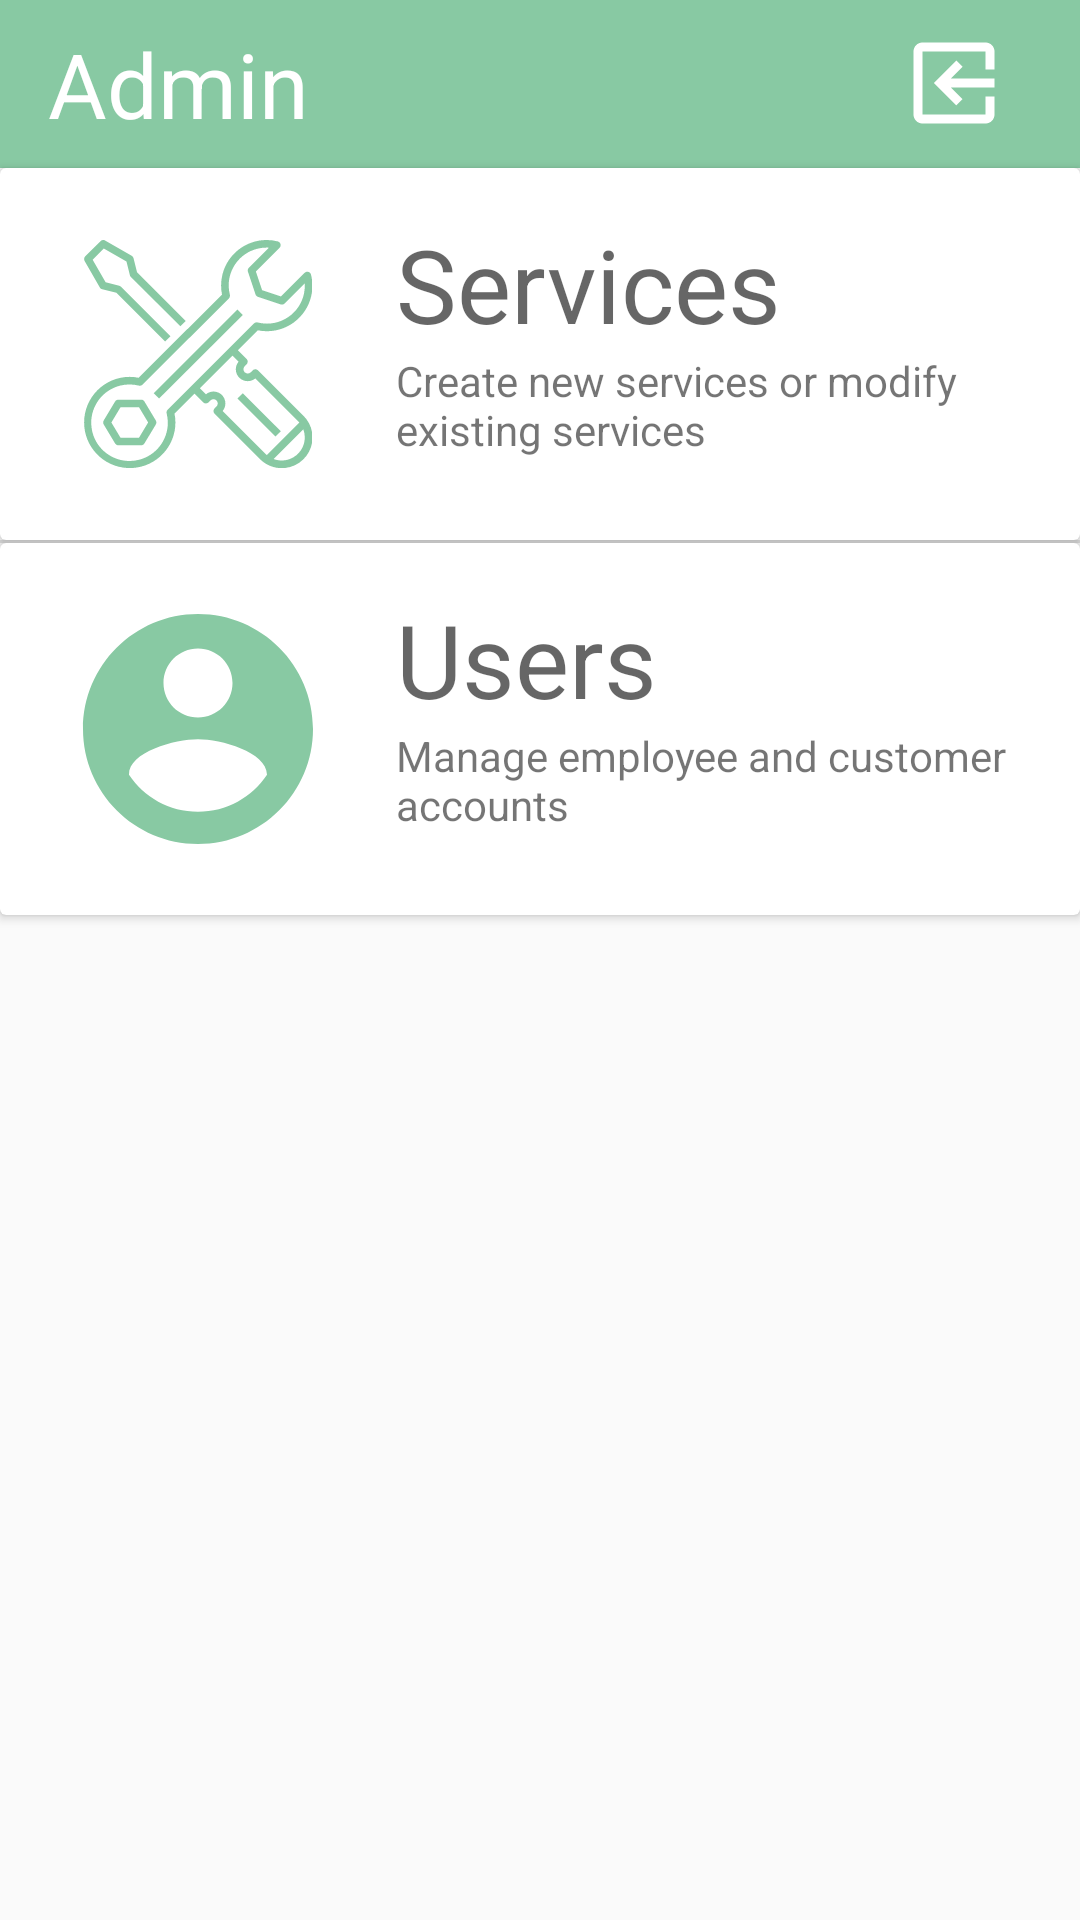

Android layout source for this screen:
<!-- AndroidManifest.xml: application theme AppTheme -->
<!-- res/layout/activity_admin_main.xml -->
<?xml version="1.0" encoding="utf-8"?>
<LinearLayout xmlns:android="http://schemas.android.com/apk/res/android"
    xmlns:app="http://schemas.android.com/apk/res-auto"
    xmlns:tools="http://schemas.android.com/tools"
    android:layout_width="match_parent"
    android:layout_height="match_parent"
    android:orientation="vertical"
    tools:context=".activities.admin.AdminMainActivity">

    <androidx.appcompat.widget.Toolbar
        android:id="@+id/toolbar"
        android:layout_width="match_parent"
        android:layout_height="wrap_content"
        android:background="@color/colorAccent"
        android:minHeight="?attr/actionBarSize"
        android:theme="?attr/actionBarTheme">

        <LinearLayout
            android:layout_width="match_parent"
            android:layout_height="match_parent"
            android:gravity="center_vertical"
            android:orientation="horizontal">

            <TextView
                android:id="@+id/textView"
                android:layout_width="wrap_content"
                android:layout_height="wrap_content"
                android:layout_weight="1"
                android:text="Admin"
                android:textAppearance="@style/TextAppearance.AppCompat.Body1"
                android:textSize="30sp" />

            <ImageButton
                android:id="@+id/imageButton"
                android:layout_width="wrap_content"
                android:layout_height="wrap_content"
                android:layout_marginRight="24dp"
                android:background="#00FFFFFF"
                android:onClick="signOut"
                app:srcCompat="@drawable/ic_exit_to_app" />

        </LinearLayout>

    </androidx.appcompat.widget.Toolbar>

    <androidx.cardview.widget.CardView
        android:id="@+id/services_card"
        android:layout_width="match_parent"
        android:layout_height="wrap_content"
        android:onClick="onServicesCardClick"
        android:clickable="true"
        android:foreground="?android:attr/selectableItemBackground"
        app:contentPadding="16dp">

        <LinearLayout
            android:id="@+id/services_card_content"
            android:layout_width="match_parent"
            android:layout_height="match_parent"
            android:orientation="horizontal">

            <ImageView
                android:id="@+id/image_services"
                android:layout_width="200dp"
                android:layout_height="92dp"
                android:layout_weight="1"
                android:padding="8dp"
                app:srcCompat="@drawable/ic_customer_support" />

            <LinearLayout
                android:id="@+id/services_info"
                android:layout_width="match_parent"
                android:layout_height="match_parent"
                android:layout_weight="1"
                android:orientation="vertical"
                android:paddingStart="16dp">

                <TextView
                    android:id="@+id/services_title"
                    android:layout_width="match_parent"
                    android:layout_height="wrap_content"
                    android:text="Services"
                    android:textAppearance="@style/TextAppearance.AppCompat.Display1" />

                <TextView
                    android:id="@+id/services_desc"
                    android:layout_width="match_parent"
                    android:layout_height="wrap_content"
                    android:text="Create new services or modify existing services" />
            </LinearLayout>
        </LinearLayout>
    </androidx.cardview.widget.CardView>

    <View
        android:id="@+id/divider"
        android:layout_width="match_parent"
        android:layout_height="1dp"
        android:background="?android:attr/listDivider" />

    <androidx.cardview.widget.CardView
        android:id="@+id/users_card"
        android:layout_width="match_parent"
        android:layout_height="wrap_content"
        android:onClick="onUsersCardClick"
        android:clickable="true"
        android:foreground="?android:attr/selectableItemBackground"
        app:contentPadding="16dp">

        <LinearLayout
            android:id="@+id/users_card_content"
            android:layout_width="match_parent"
            android:layout_height="match_parent"
            android:orientation="horizontal">

            <ImageView
                android:id="@+id/image_users"
                android:layout_width="200dp"
                android:layout_height="92dp"
                android:layout_weight="1"
                app:srcCompat="@drawable/ic_baseline_account_circle_24" />

            <LinearLayout
                android:id="@+id/users_info"
                android:layout_width="match_parent"
                android:layout_height="match_parent"
                android:layout_weight="1"
                android:orientation="vertical"
                android:paddingStart="16dp">

                <TextView
                    android:id="@+id/users_title"
                    android:layout_width="match_parent"
                    android:layout_height="wrap_content"
                    android:text="Users"
                    android:textAppearance="@style/TextAppearance.AppCompat.Display1" />

                <TextView
                    android:id="@+id/users_desc"
                    android:layout_width="match_parent"
                    android:layout_height="wrap_content"
                    android:text="Manage employee and customer accounts" />
            </LinearLayout>
        </LinearLayout>
    </androidx.cardview.widget.CardView>

</LinearLayout>
<!-- resources referenced by this layout -->
<resources>
  <color name="colorAccent">#88C9A3</color>
  <!-- drawable ic_baseline_account_circle_24 (drawable) -->
  <vector android:height="24dp" android:tint="#88C9A3"
      android:viewportHeight="24" android:viewportWidth="24"
      android:width="24dp" xmlns:android="http://schemas.android.com/apk/res/android">
      <path android:fillColor="@android:color/white" android:pathData="M12 2C6.48 2 2 6.48 2 12s4.48 10 10 10 10-4.48 10-10S17.52 2 12 2zm0 3c1.66 0 3 1.34 3 3s-1.34 3-3 3-3-1.34-3-3 1.34-3 3-3zm0 14.2c-2.5 0-4.71-1.28-6-3.22-0.03-1.99 4-3.08 6-3.08 1.99 0 5.97 1.09 6 3.08-1.29 1.94-3.5 3.22-6 3.22z"/>
  </vector>
  <!-- drawable ic_customer_support: vector/xml drawable (drawable, 4235 chars, omitted) -->
  <!-- drawable ic_exit_to_app (drawable) -->
  <vector xmlns:android="http://schemas.android.com/apk/res/android"
      android:width="36dp"
      android:height="36dp"
      android:viewportWidth="24"
      android:viewportHeight="24">
  
    <group
        android:name="rotationGroup"
        android:pivotX="12"
        android:scaleX="-1">
      <path
          android:fillColor="@android:color/white"
          android:pathData="M10.09,15.59L11.5,17l5,-5 -5,-5 -1.41,1.41L12.67,11H3v2h9.67l-2.58,2.59zM19,3H5c-1.11,0 -2,0.9 -2,2v4h2V5h14v14H5v-4H3v4c0,1.1 0.89,2 2,2h14c1.1,0 2,-0.9 2,-2V5c0,-1.1 -0.9,-2 -2,-2z"/>
    </group>
  </vector>
  <style name="AppTheme" parent="Theme.AppCompat.Light.DarkActionBar">
          
          <item name="colorPrimary">@color/colorPrimary</item>
          <item name="colorPrimaryDark">@color/colorPrimaryDark</item>
          <item name="colorAccent">@color/colorAccent</item>
          <item name="android:windowAnimationStyle">@style/AppTheme.WindowTransition</item>
      </style>
  <color name="colorPrimary">#FFFFFF</color>
  <color name="colorPrimaryDark">#88C9A3</color>
  <style name="AppTheme.WindowTransition">
          <item name="android:windowEnterAnimation">@android:anim/fade_in</item>
          <item name="android:windowExitAnimation">@android:anim/fade_out</item>
      </style>
</resources>
